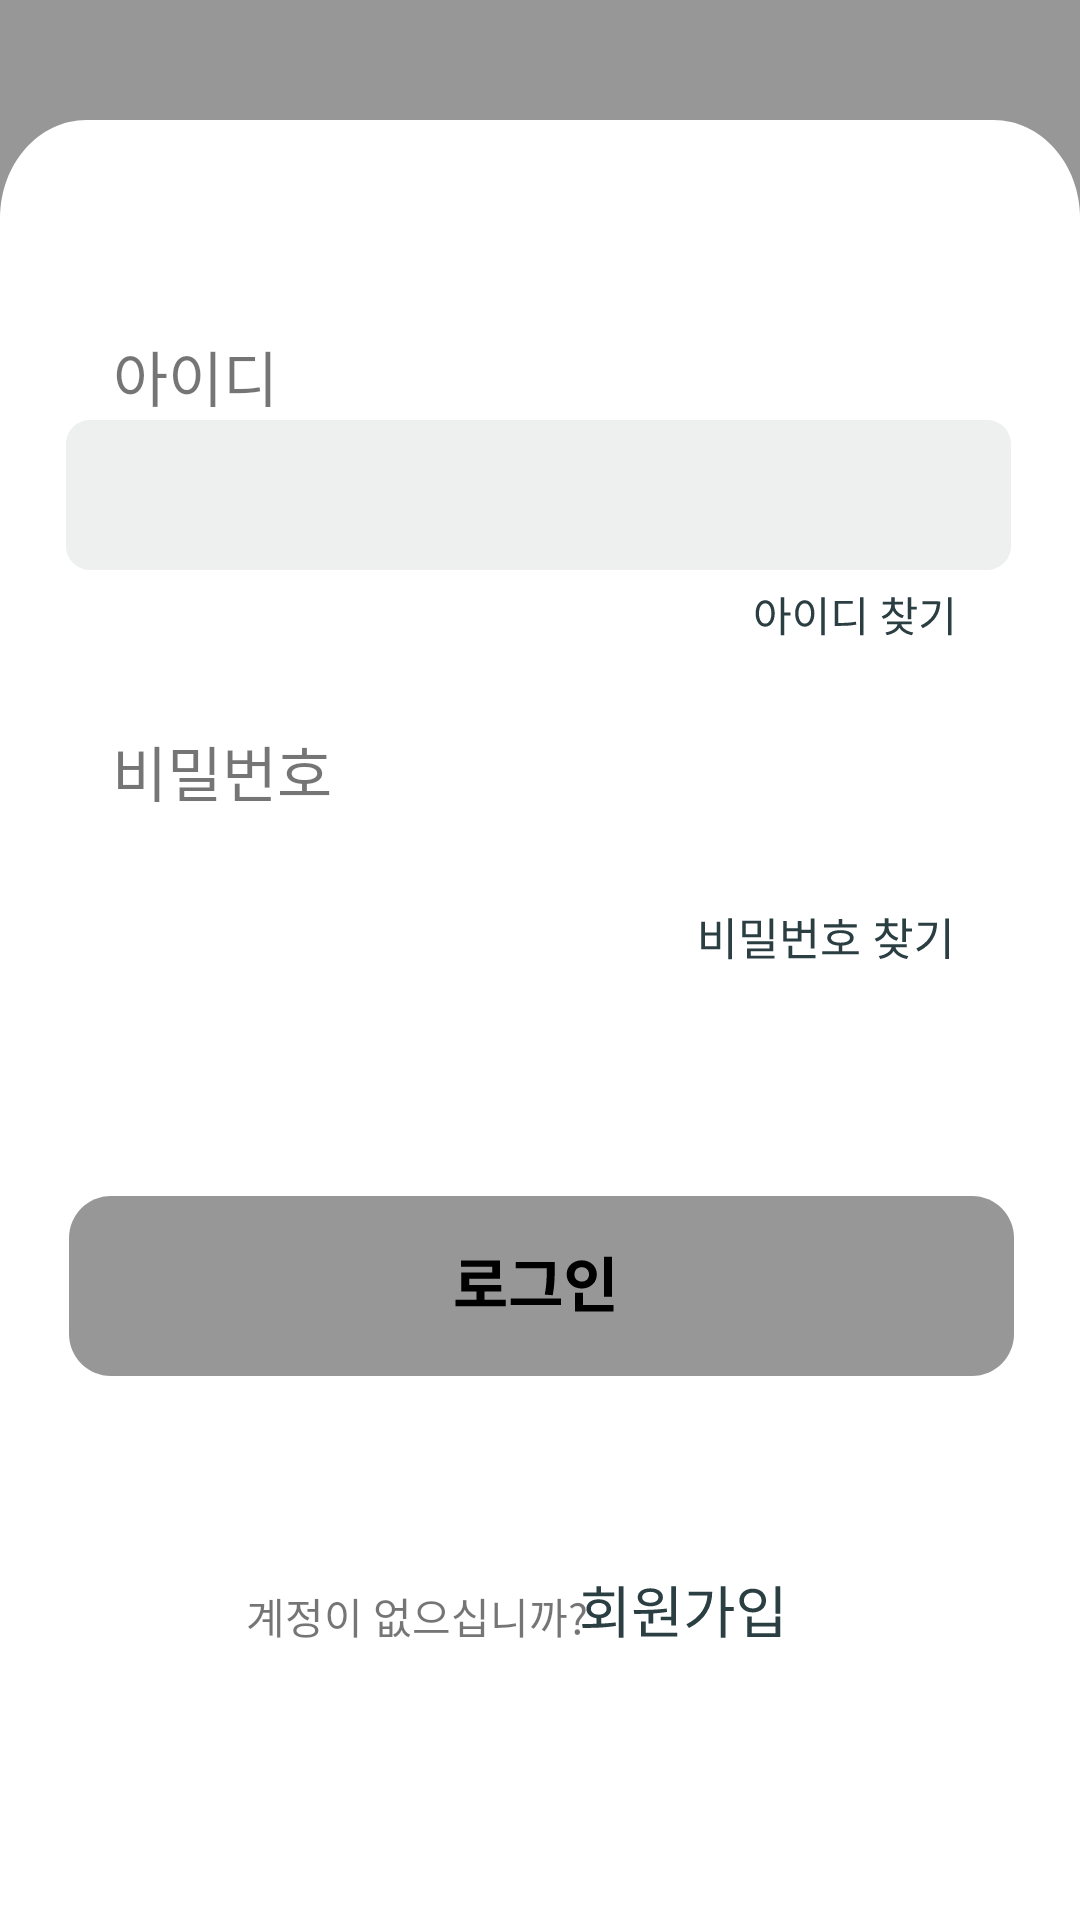

Android layout source for this screen:
<!-- AndroidManifest.xml: application theme Theme.Test11 -->
<!-- res/layout/login.xml -->
<?xml version="1.0" encoding="utf-8"?>
<androidx.constraintlayout.widget.ConstraintLayout xmlns:android="http://schemas.android.com/apk/res/android"


    xmlns:app="http://schemas.android.com/apk/res-auto"
    xmlns:tools="http://schemas.android.com/tools"
    android:layout_width="match_parent"
    android:layout_height="match_parent"
    android:background="#979797"
    tools:context=".Login">


    <ImageView
        android:id="@+id/imageView"
        android:layout_width="match_parent"
        android:layout_height="wrap_content"
        android:background="@drawable/background"
        app:layout_constraintBottom_toBottomOf="parent"
        app:layout_constraintEnd_toEndOf="parent"
        app:layout_constraintHorizontal_bias="0.0"
        app:layout_constraintStart_toStartOf="parent"
        tools:ignore="MissingConstraints" />

    <Button
        android:id="@+id/NewAccount"
        android:layout_width="68dp"
        android:layout_height="19dp"
        android:background="@drawable/newaccount"
        app:layout_constraintBottom_toBottomOf="@+id/imageView"
        app:layout_constraintEnd_toEndOf="parent"
        app:layout_constraintHorizontal_bias="0.661"
        app:layout_constraintStart_toStartOf="parent"
        app:layout_constraintTop_toBottomOf="@+id/Sign_in"
        app:layout_constraintVertical_bias="0.422" />

    <TextView
        android:layout_width="wrap_content"
        android:layout_height="wrap_content"
        android:autoSizeMaxTextSize="24dp"
        android:text="아이디"
        android:textSize="20dp"
        app:layout_constraintBottom_toTopOf="@+id/imageButton2"
        app:layout_constraintEnd_toEndOf="parent"
        app:layout_constraintHorizontal_bias="0.124"
        app:layout_constraintStart_toStartOf="parent"
        app:layout_constraintTop_toTopOf="@+id/imageView"
        app:layout_constraintVertical_bias="1.0" />

    <TextView
        android:layout_width="wrap_content"
        android:layout_height="wrap_content"
        android:autoSizeMaxTextSize="24dp"
        android:text="비밀번호"
        android:textSize="20dp"
        app:layout_constraintBottom_toTopOf="@+id/imageButton"
        app:layout_constraintEnd_toEndOf="parent"
        app:layout_constraintHorizontal_bias="0.13"
        app:layout_constraintStart_toStartOf="parent"
        app:layout_constraintTop_toBottomOf="@+id/imageButton2"
        app:layout_constraintVertical_bias="1.0" />

    <TextView
        android:layout_width="wrap_content"
        android:layout_height="18dp"
        android:text="계정이 없으십니까?"
        app:layout_constraintBottom_toBottomOf="@+id/imageView"
        app:layout_constraintEnd_toEndOf="parent"
        app:layout_constraintHorizontal_bias="0.333"
        app:layout_constraintStart_toStartOf="parent"
        app:layout_constraintTop_toBottomOf="@+id/Sign_in"
        app:layout_constraintVertical_bias="0.426" />

    <EditText
        android:id="@+id/imageButton"
        android:layout_width="wrap_content"
        android:layout_height="wrap_content"
        android:background="@drawable/id"
        android:inputType="textPassword"
        app:layout_constraintBottom_toBottomOf="parent"
        app:layout_constraintEnd_toEndOf="parent"
        app:layout_constraintHorizontal_bias="0.489"
        app:layout_constraintStart_toStartOf="parent"
        app:layout_constraintTop_toBottomOf="@+id/imageButton2"
        app:layout_constraintVertical_bias="0.192"
        tools:ignore="MissingConstraints" />

    <EditText
        android:id="@+id/imageButton2"
        android:layout_width="wrap_content"
        android:layout_height="wrap_content"
        android:layout_marginTop="100dp"
        android:background="@drawable/password"
        app:layout_constraintEnd_toEndOf="parent"
        app:layout_constraintHorizontal_bias="0.489"
        app:layout_constraintStart_toStartOf="parent"
        app:layout_constraintTop_toTopOf="@+id/imageView"
        tools:ignore="MissingConstraints" />

    <ImageButton
        android:id="@+id/Sign_in"
        android:layout_width="wrap_content"
        android:layout_height="wrap_content"
        android:background="@drawable/sign_in"
        app:layout_constraintBottom_toBottomOf="@+id/imageView"
        app:layout_constraintEnd_toEndOf="@+id/imageView"
        app:layout_constraintHorizontal_bias="0.51"
        app:layout_constraintStart_toStartOf="parent"
        app:layout_constraintTop_toBottomOf="@+id/imageButton"
        app:layout_constraintVertical_bias="0.361" />

    <Button
        android:id="@+id/ForgotPassword"
        android:layout_width="84dp"
        android:layout_height="15dp"
        android:background="@drawable/forgotpassword"
        app:layout_constraintBottom_toTopOf="@+id/Sign_in"
        app:layout_constraintEnd_toEndOf="@+id/imageView"
        app:layout_constraintHorizontal_bias="0.845"
        app:layout_constraintStart_toStartOf="parent"
        app:layout_constraintTop_toBottomOf="@+id/imageButton"
        app:layout_constraintVertical_bias="0.111" />

    <Button
        android:id="@+id/ForgotID"
        android:layout_width="67dp"
        android:layout_height="14dp"
        android:background="@drawable/forgotid"
        app:layout_constraintBottom_toTopOf="@+id/imageButton"
        app:layout_constraintEnd_toEndOf="@+id/imageView"
        app:layout_constraintHorizontal_bias="0.857"
        app:layout_constraintStart_toStartOf="parent"
        app:layout_constraintTop_toBottomOf="@+id/imageButton2"
        app:layout_constraintVertical_bias="0.129" />


</androidx.constraintlayout.widget.ConstraintLayout>
<!-- resources referenced by this layout -->
<resources>
  <!-- drawable background (drawable) -->
  <?xml version="1.0" encoding="utf-8"?>
  <vector xmlns:android="http://schemas.android.com/apk/res/android"
      android:width="375dp"
      android:height="600dp"
      android:viewportWidth="375"
      android:viewportHeight="550">
      <path
          android:fillColor="#FFFFFF"
          android:pathData="M0 30C0 13.43 13.43 0 30 0h315c16.57 0 30 13.43 30 30v520H0V30Z"/>
  </vector>
  <!-- drawable forgotid (drawable) -->
  <?xml version="1.0" encoding="utf-8"?>
  <vector xmlns:android="http://schemas.android.com/apk/res/android"
      android:width="67dp"
      android:height="14dp"
      android:viewportWidth="67"
      android:viewportHeight="14">
      <path
          android:fillColor="#FF2B3F42"
          android:pathData="M4.06 1.4c-1.86 0-3.18 1.72-3.18 4.41 0 2.7 1.32 4.43 3.18 4.43S7.24 8.5 7.24 5.8c0-2.69-1.32-4.4-3.18-4.4Zm0 1.05c1.22 0 2.07 1.32 2.07 3.36 0 2.06-0.85 3.4-2.07 3.4-1.23 0-2.07-1.34-2.07-3.4 0-2.04 0.84-3.36 2.07-3.36Zm5.2-2.01v12.65h1.17V0.44H9.25Zm0.89 5.05v0.98h2.35V5.49h-2.35Zm12.61-5.07v12.69h1.16V0.42h-1.16ZM17.25 1.4c-1.87 0-3.2 1.72-3.2 4.41 0 2.7 1.33 4.43 3.2 4.43s3.22-1.73 3.22-4.43c0-2.69-1.35-4.4-3.22-4.4Zm0 1.05c1.24 0 2.1 1.32 2.1 3.36 0 2.06-0.86 3.4-2.1 3.4-1.24 0-2.1-1.34-2.1-3.4 0-2.04 0.86-3.36 2.1-3.36Zm18.4-2.01v12.68h1.15V0.44h-1.16Zm-8.38 8.55v0.98h1.02c2.55 0 4.2-0.07 6.13-0.43L34.3 8.56c-1.88 0.35-3.5 0.43-6 0.43h-1.03Zm0-7.35v7.71h1.15V2.61h4.83V1.64h-5.98Zm18.79 0.88v0.55c0 1.65-1.28 3.1-3.15 3.67l0.54 0.9c2.13-0.67 3.56-2.42 3.56-4.57V2.52h-0.95Zm0.2 0v0.55c0 2.01 1.4 3.7 3.5 4.32l0.55-0.9c-1.86-0.54-3.1-1.91-3.1-3.42V2.52h-0.94Zm-3-0.61v0.93H50V1.91h-6.74Zm2.8-1.53V2.3h1.16V0.38h-1.16Zm5.5 0.06v7.35h1.16V0.44h-1.16Zm0.84 3.12v0.96h2.2V3.56h-2.2Zm-4.22 5.28v0.33c0 1.42-1.84 2.65-4.03 2.98l0.45 0.9c2.48-0.42 4.58-1.89 4.58-3.88V8.84h-1Zm0.23 0v0.33c0 1.95 2.1 3.47 4.58 3.9l0.43-0.9c-2.14-0.35-4.02-1.61-4.02-3V8.84h-1Zm-3.77-0.37v0.94h8.3V8.47h-8.3ZM65 0.44v12.65h1.16V0.44H65Zm-3.71 1.35V2c0 3.36-1.7 6.05-5.35 7.81l0.61 0.94c4.23-2.07 5.88-5.28 5.88-8.95H61.3Zm-4.78 0v0.96h5.28V1.79h-5.28Z"/>
  </vector>
  <!-- drawable password (drawable) -->
  <?xml version="1.0" encoding="utf-8"?>
  <vector xmlns:android="http://schemas.android.com/apk/res/android"
      android:width="315dp"
      android:height="50dp"
      android:viewportWidth="315"
      android:viewportHeight="50">
      <path
          android:fillColor="#FFEEF0F0"
          android:pathData="M0 8c0-4.42 3.58-8 8-8h299c4.42 0 8 3.58 8 8v34c0 4.42-3.58 8-8 8h-299c-4.42 0-8-3.58-8-8z"/>
  </vector>
  <style name="Theme.Test11" parent="Theme.AppCompat.Light">
          
          <item name="colorPrimary">@color/purple_500</item>
          <item name="colorPrimaryVariant">@color/purple_700</item>
          <item name="colorOnPrimary">@color/white</item>
          
          <item name="colorSecondary">@color/teal_200</item>
          <item name="colorSecondaryVariant">@color/teal_700</item>
          <item name="colorOnSecondary">@color/black</item>
          
          <item name="android:statusBarColor">?attr/colorPrimaryVariant</item>
          
          <item name="windowNoTitle">true</item>
          <item name="android:windowFullscreen">true</item>
      </style>
  <color name="purple_500">#FF6200EE</color>
  <color name="purple_700">#FF3700B3</color>
  <color name="white">#F9F9F9</color>
  <color name="teal_200">#FF03DAC5</color>
  <color name="teal_700">#FF018786</color>
  <color name="black">#FF000000</color>
</resources>
